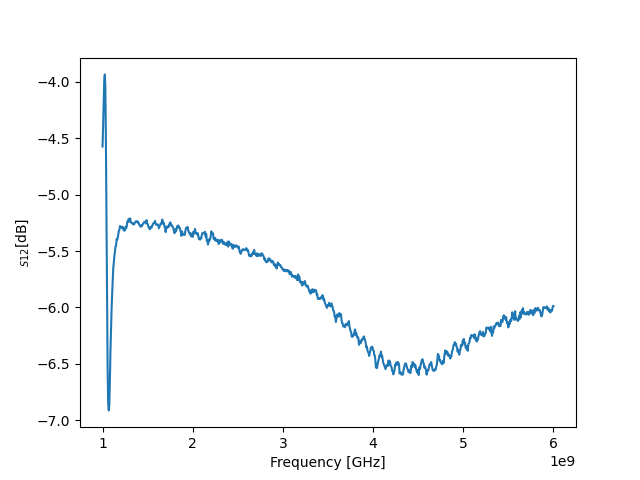

The data file committed next to this chart (first rows):
! FILETYPE CSV
! VERSION 1.0, 1
! TIMESTAMP Wednesday, 14 September 2022 00:05:35
! TIMEZONE (GMT+08:00) Kuala Lumpur, Singapore
! NAME Keysight Technologies
! MODEL N9917A
! SERIAL MY53105078
! FIRMWARE_VERSION A.08.16
! GPS_LATITUDE
! GPS_LONGITUDE
! GPS_TIMESTAMP 0001-01-01 00:00:00Z
! GPS_SECS_SINCE_LAST_READ 0
! CHECKSUM 1189478735
! CORRECTION1 ON U
! DATA Freq, S12
! FREQ UNIT Hz
! DATA UNIT dB
BEGIN
1000000000, -4.573
1006250000, -4.39
1012500000, -4.172
1018750000, -3.987
1025000000, -3.934
1031250000, -4.043
1037500000, -4.554
1043750000, -5.245
1050000000, -5.96
1056250000, -6.539
1062500000, -6.849
1068750000, -6.913
1075000000, -6.862
1081250000, -6.652
1087500000, -6.398
1093750000, -6.203
1100000000, -6.015
1106250000, -5.877
1112500000, -5.763
1118750000, -5.651
1125000000, -5.602
1131250000, -5.542
1137500000, -5.505
1143750000, -5.458
1150000000, -5.454
1156250000, -5.394
1162500000, -5.401
1168750000, -5.381
1175000000, -5.348
1181250000, -5.319
1187500000, -5.31
1193750000, -5.278
1200000000, -5.282
1206250000, -5.289
1212500000, -5.287
1218750000, -5.297
1225000000, -5.286
1231250000, -5.308
1237500000, -5.319
1243750000, -5.318
1250000000, -5.314
1256250000, -5.284
1262500000, -5.297
... 759 more rows
